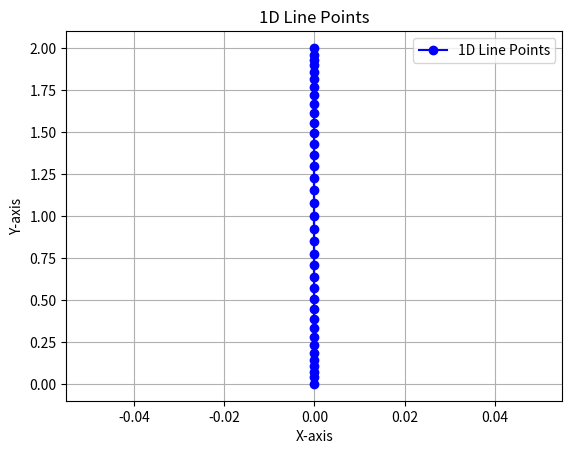

The script that saved this image:
import numpy as np
import matplotlib.pyplot as plt
import math

# Define the points on the 1D line

p_1 = 18
ny = p_1

# Define power-law function parameters
a = 0.04  # First y point
b = 1.5   # Power-law exponent

# Generate y values using power-law function
y_1 = np.linspace(a**(1/b), 1, ny)**b 
y_2 = (1 - np.linspace(a**(1/b), 1, ny)**b)+1
y = np.unique(np.concatenate((y_1, y_2)))
print(len(y))

y = np.insert(y, 0, 2)
y = np.insert(y, 0, 0)

# Plot the points
plt.plot(np.zeros_like(y), y, marker='o', linestyle='-', color='b', label='1D Line Points')
plt.xlabel('X-axis')
plt.ylabel('Y-axis')
plt.title('1D Line Points')
plt.legend()
plt.grid(True)
plt.show()
Lx = 2*(math.pi)
Lz = (math.pi)
p = 17
per = len(y) - p

# Specify the filename for the Gmsh .geo file
geo_filename = "line.geo"

# Open the .geo file in write mode
with open(geo_filename, "w") as geo_file:
    # Write the additional code
    geo_file.write("// Additional parameters\n")
    geo_file.write("d0 = 1.0; pi = 3.14159265359; Lx = 2*pi; Ly = 2; Lz = (pi)*d0;\n")
    geo_file.write("Nx = 40; Nz = 40; s = d0; //Main box\n")
    # Write the Gmsh script for the 1D line
    geo_file.write("// 1D Line\n")

    # Write points on the 1D line
    for i, yi in enumerate(y):
        geo_file.write(f"Point({i + 1}) = {{0, {yi}, 0, 1.0}};\n")

    for i in range(p+per-1):
        geo_file.write(f"Line({i + 1}) = {{{i+1}, {i+2}}};\n")

    # Connect the points to form a line
    geo_file.write("Transfinite Curve {1")
    for i in range(2, len(y)):
        geo_file.write(f", {i}")
    geo_file.write("} = 1;\n")

    # Physical line for boundary condition or grouping
    geo_file.write("// Change layer to increase x subdivision\n")
    geo_file.write("Extrude {Lx, 0, 0} { Line{1")
    for i in range(2, len(y)):
        geo_file.write(f", {i}")
    geo_file.write("}; Layers{(Nx)*d0}; Recombine;}\n")

    geo_file.write("// Change layer to increase z subdivision\n")
    geo_file.write("Extrude {0, 0, Lz} { Surface{")
    for i in range(0,len(y) - 1):
        if i == 0:
            geo_file.write(f"{80+(per*5) - 4*i}")
        else:
            geo_file.write(f",{80+(per*5) - 4*i}")
    geo_file.write("}; Layers{Nz*d0}; Recombine;}\n")

    geo_file.write("Physical Surface(\"wall\") = {")
    for i in range(1,3):
        if i == 1:
            geo_file.write(f"{93+(per*5)}")
        else:
            geo_file.write(f",{431+(per*27)}")
    geo_file.write("};\n")

    geo_file.write("Physical Surface(\"Periodic\") = {")
    for i in range(0,len(y) - 1):
        if i == 0:
            geo_file.write(f"{89+(per*5)+22*i},{97+(per*5)+22*i},{80+(per*5) - 4*i},{102+(per*5) + 22*i}")
        else:
            geo_file.write(f",{80+(per*5) - 4*i},{102+(per*5) + 22*i},{89+(per*5)+22*i},{97+(per*5)+22*i}")
    geo_file.write("};\n")
    geo_file.write("Physical Volume(\"fluid\") = {1")
    for i in range(2, len(y)):
        geo_file.write(f", {i}")
    geo_file.write("};\n")
    geo_file.write("Mesh.MshFileVersion = 2.2;\n")
    geo_file.write("Mesh.ElementOrder = 5;\n")
    geo_file.write("Mesh 3;\n")
    for i in range(len(y)-1):
        geo_file.write(f"Periodic Surface {{{97+(per*5)+22*i}}} = {{{89+(per*5)+22*i}}} Translate {{{Lx},{0},{0}}};\n")
    for i in range(len(y)-1):
        geo_file.write(f"Periodic Surface {{{102+(per*5) + 22*i}}} = {{{80+(per*5) - 4*i}}} Translate {{{0},{0},{Lz}}};\n")
print(f"Gmsh .geo file '{geo_filename}' has been created.")
